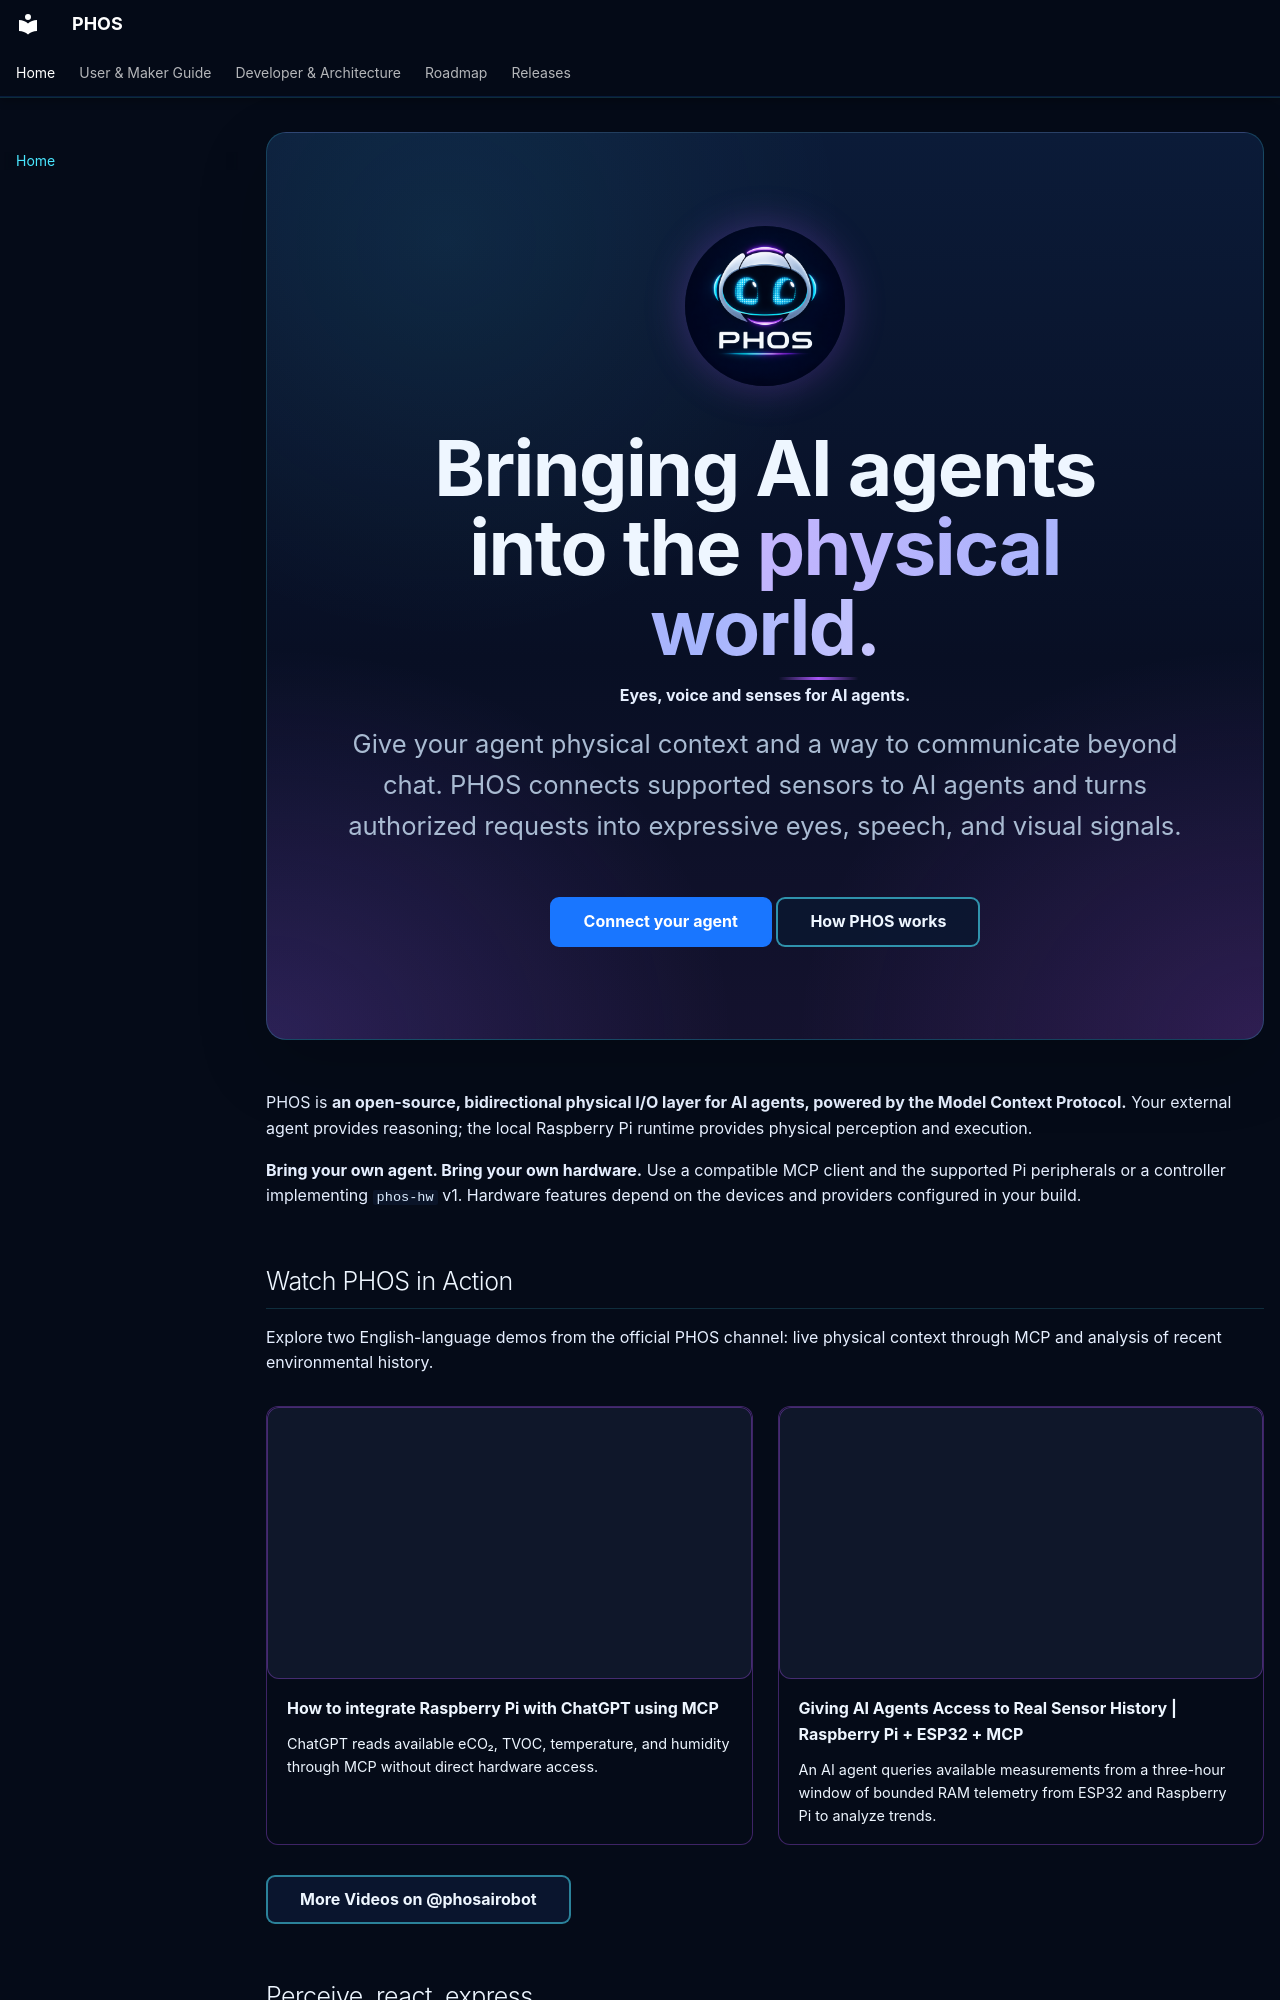

repository: phosairobot/phos · page: index.html · generator: mkdocs

---
hide:
  - toc
classes:
  - phos-home
---

<div class="phos-landing-hero phos-purple-hero phos-entrance" markdown>

![PHOS neon logo](assets/images/neon_phos_logo.png){ .phos-landing-logo width="128" height="128" }

# Bringing AI agents into the <span class="phos-gradient-accent">physical world.</span>

**Eyes, voice and senses for AI agents.**

<p class="phos-hero-lede">Give your agent physical context and a way to communicate beyond chat. PHOS connects supported sensors to AI agents and turns authorized requests into expressive eyes, speech, and visual signals.</p>

<div class="phos-actions" markdown>

[Connect your agent](developer-quickstart.md){ .md-button .md-button--primary }
[How PHOS works](how-phos-works.md){ .md-button }

</div>

</div>

PHOS is **an open-source, bidirectional physical I/O layer for AI agents,
powered by the Model Context Protocol.** Your external agent provides reasoning;
the local Raspberry Pi runtime provides physical perception and execution.

**Bring your own agent. Bring your own hardware.** Use a compatible MCP client
and the supported Pi peripherals or a controller implementing `phos-hw` v1.
Hardware features depend on the devices and providers configured in your build.

## Watch PHOS in Action

Explore two English-language demos from the official PHOS channel: live
physical context through MCP and analysis of recent environmental history.

<div class="video-grid">
  <figure class="video-card">
    <div class="video-wrapper">
      <iframe src="https://www.youtube-nocookie.com/embed/FeNdXLksbAA?rel=0" title="How to integrate Raspberry Pi with ChatGPT using MCP" loading="lazy" referrerpolicy="strict-origin-when-cross-origin" allow="encrypted-media; picture-in-picture; fullscreen" allowfullscreen></iframe>
    </div>
    <figcaption>
      <strong>How to integrate Raspberry Pi with ChatGPT using MCP</strong>
      <span class="video-description">ChatGPT reads available eCO₂, TVOC, temperature, and humidity through MCP without direct hardware access.</span>
    </figcaption>
  </figure>
  <figure class="video-card">
    <div class="video-wrapper">
      <iframe src="https://www.youtube-nocookie.com/embed/KMd93sneYoE?rel=0" title="Giving AI Agents Access to Real Sensor History | Raspberry Pi + ESP32 + MCP" loading="lazy" referrerpolicy="strict-origin-when-cross-origin" allow="encrypted-media; picture-in-picture; fullscreen" allowfullscreen></iframe>
    </div>
    <figcaption>
      <strong>Giving AI Agents Access to Real Sensor History | Raspberry Pi + ESP32 + MCP</strong>
      <span class="video-description">An AI agent queries available measurements from a three-hour window of bounded RAM telemetry from ESP32 and Raspberry Pi to analyze trends.</span>
    </figcaption>
  </figure>
</div>

[More Videos on @phosairobot](https://www.youtube.com/@phosairobot){ .md-button }
